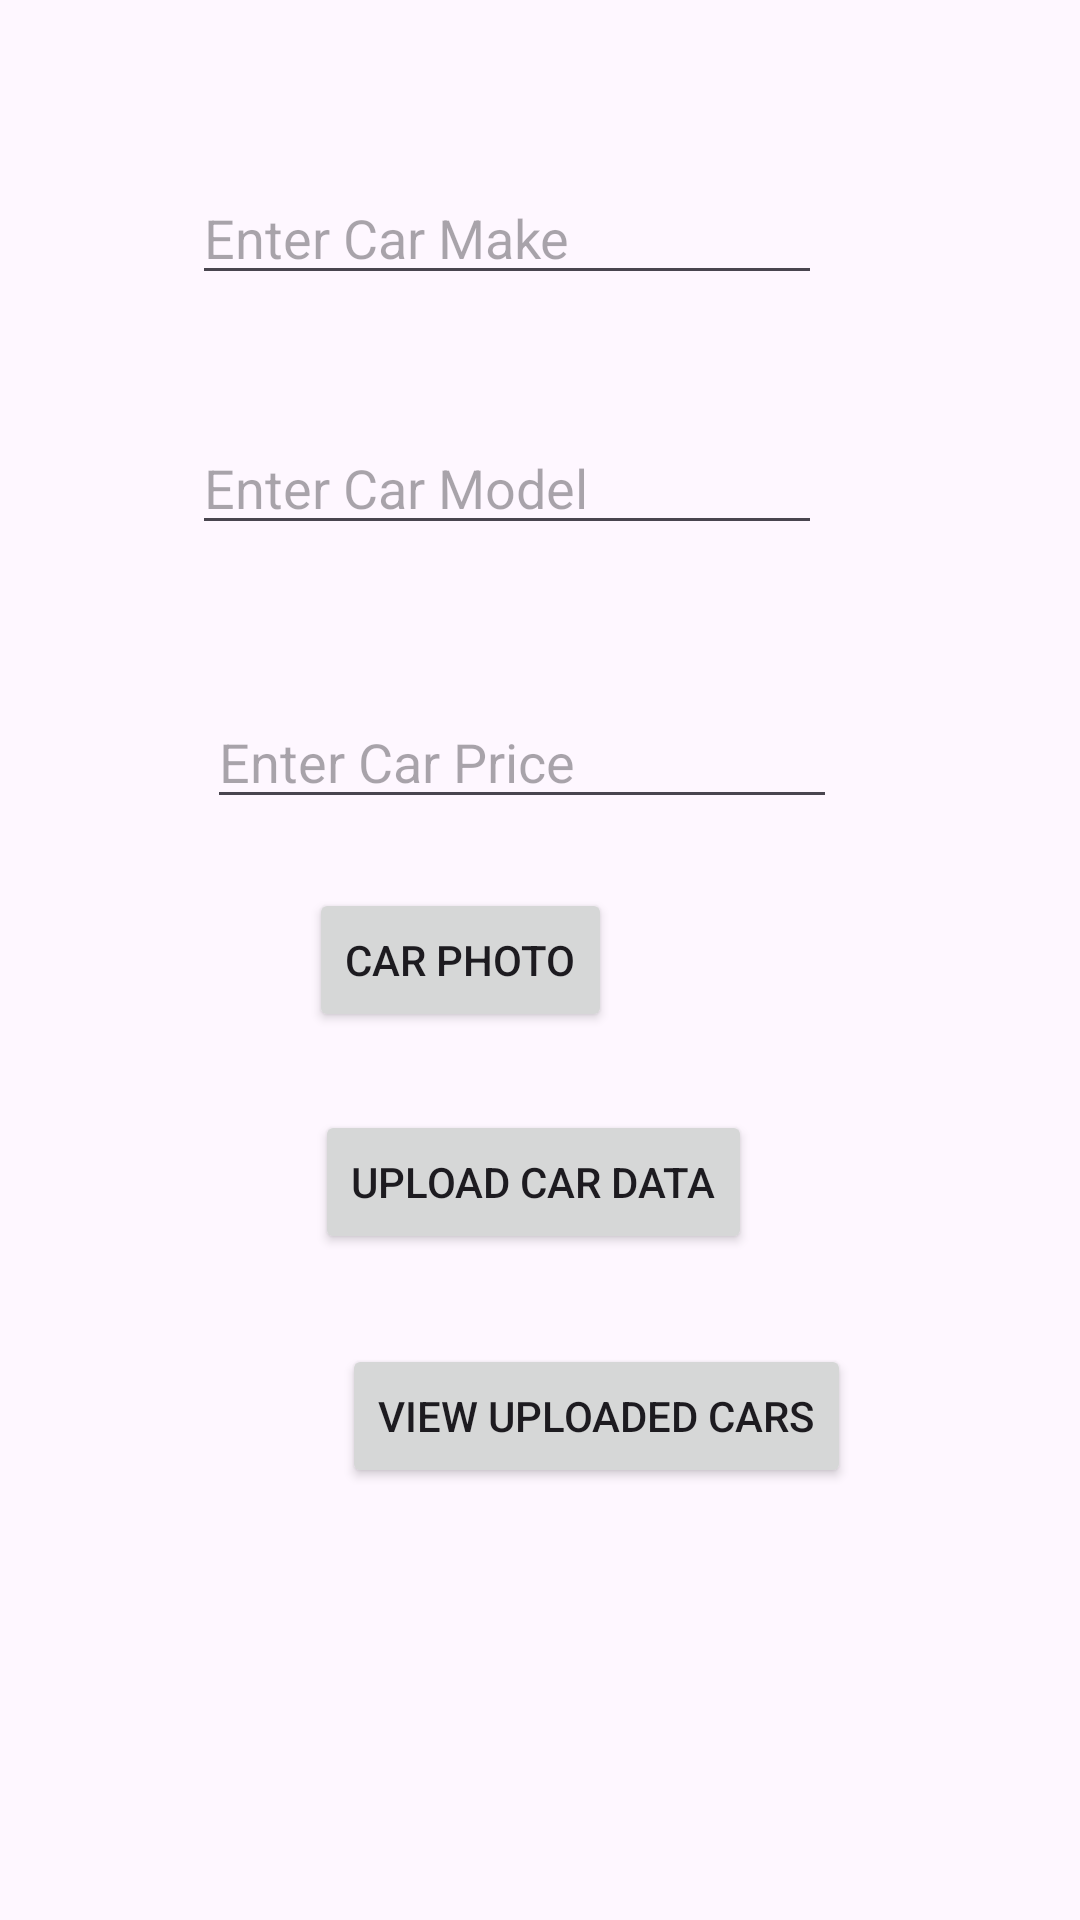

This screen was rendered from an Android layout file. Write that file and the resources it references.
<!-- AndroidManifest.xml: application theme Theme.Firebaserealtime_wandera -->
<!-- res/layout/activity_main.xml -->
<?xml version="1.0" encoding="utf-8"?>
<androidx.constraintlayout.widget.ConstraintLayout xmlns:android="http://schemas.android.com/apk/res/android"
    xmlns:app="http://schemas.android.com/apk/res-auto"
    xmlns:tools="http://schemas.android.com/tools"
    android:layout_width="match_parent"
    android:layout_height="match_parent"
    tools:context=".MainActivity">

    <EditText
        android:id="@+id/edtcarmake"
        android:layout_width="wrap_content"
        android:layout_height="wrap_content"
        android:layout_marginStart="64dp"
        android:layout_marginTop="57dp"
        android:ems="10"
        android:hint="Enter Car Make"
        android:inputType="text"
        app:layout_constraintStart_toStartOf="parent"
        app:layout_constraintTop_toTopOf="parent" />

    <EditText
        android:id="@+id/edtcarmodel"
        android:layout_width="wrap_content"
        android:layout_height="wrap_content"
        android:layout_marginTop="42dp"
        android:ems="10"
        android:hint="Enter Car Model"
        android:inputType="text"
        app:layout_constraintStart_toStartOf="@+id/edtcarmake"
        app:layout_constraintTop_toBottomOf="@+id/edtcarmake" />

    <EditText
        android:id="@+id/edtcarprice"
        android:layout_width="wrap_content"
        android:layout_height="wrap_content"
        android:layout_marginStart="69dp"
        android:layout_marginTop="50dp"
        android:ems="10"
        android:hint="Enter Car Price"
        android:inputType="text"
        app:layout_constraintStart_toStartOf="parent"
        app:layout_constraintTop_toBottomOf="@+id/edtcarmodel" />

    <Button
        android:id="@+id/btnphoto"
        android:layout_width="wrap_content"
        android:layout_height="wrap_content"
        android:layout_marginStart="34dp"
        android:text="CAR PHOTO"
        app:layout_constraintBottom_toBottomOf="parent"
        app:layout_constraintStart_toStartOf="@+id/edtcarprice"
        app:layout_constraintTop_toTopOf="parent" />

    <Button
        android:id="@+id/btncardata"
        android:layout_width="wrap_content"
        android:layout_height="wrap_content"
        android:layout_marginStart="2dp"
        android:layout_marginTop="26dp"
        android:text="UPLOAD CAR DATA"
        app:layout_constraintStart_toStartOf="@+id/btnphoto"
        app:layout_constraintTop_toBottomOf="@+id/btnphoto" />

    <Button
        android:id="@+id/btnuploaded"
        android:layout_width="wrap_content"
        android:layout_height="wrap_content"
        android:layout_marginStart="9dp"
        android:layout_marginTop="30dp"
        android:text="VIEW UPLOADED CARS"
        app:layout_constraintStart_toStartOf="@+id/btncardata"
        app:layout_constraintTop_toBottomOf="@+id/btncardata" />
</androidx.constraintlayout.widget.ConstraintLayout>
<!-- resources referenced by this layout -->
<resources>
  <style name="Theme.Firebaserealtime_wandera" parent="Base.Theme.Firebaserealtime_wandera" />
  <style name="Base.Theme.Firebaserealtime_wandera" parent="Theme.Material3.DayNight.NoActionBar">
          
          
      </style>
</resources>
